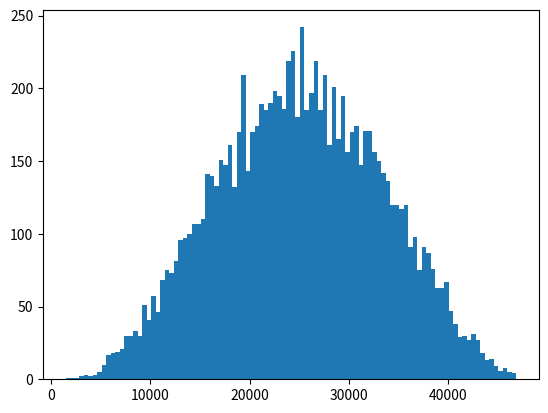

Write the Python code that produced this figure. (Note: this script raises an exception after producing the figure.)
import math
import random
import numpy as np
import matplotlib.pyplot as plt

def LapNoise(sensitivity, epsilon):
    scale = sensitivity / epsilon
    u = random.uniform(0, 1)
    if u < 0.5:
        return scale * math.log(2 * u)
    else:
        return -scale * math.log(2 * (1 - u))

def testHistDiff(inp = "../Information/TPCH/Q18_0.txt", global_sens = 5000, bins = 10, alpha = 10, beta = 0.1, eps_max = 20, kappa = 2, override_size_dic = None):
    # starting historgram parameters
    eps_h = eps_max / math.pow(kappa, math.ceil(math.log(eps_max, kappa)))
    beta_h = beta / (2*bins)

    # starting query parameters
    eps_q = eps_max + 1
    beta_q = beta / 2

    # calculate real results and distrubution
    real_query_result = 0
    size_dic = {}
    input_file = open(inp,'r')
    for line in input_file.readlines():
        elements = line.split()
        value = float(elements[0])
        entity = int(elements[1])
        real_query_result += value
        if entity in size_dic.keys():
            size_dic[entity] += value
        else:
            size_dic[entity] = value
    print(max(size_dic, key=size_dic.get))

    if override_size_dic is not None:
        size_dic = override_size_dic
    
    # calcualte unoised histogram
    unoised_hist = {}
    for i in range(bins):
        unoised_hist[int(global_sens / bins * (i+1))] = 0
    for k, v in size_dic.items():
        v_bin = int(math.ceil(v / (global_sens / bins)) * (global_sens / bins))
        unoised_hist[v_bin] += 1
    print(unoised_hist)
    # calcualte starting noised histogram
    noised_hist = {k: max(0, v + LapNoise(1, eps_h) + 1/eps_h*math.log(bins/2/beta_h)) for k, v in unoised_hist.items()}
    print(noised_hist)
    t, r, u, n = [], [], [], []
    for i in range(bins):
        tau = int(global_sens / bins * (i+1)) # for each tau
        real_truncation_error = 0
        for k, v in size_dic.items():
            real_truncation_error += max(0, v - tau)
        unoised_truncation_error = sum([max(k - tau, 0) * v for k, v in unoised_hist.items()])
        noised_truncation_error = sum([max(k - tau, 0) * v for k, v in noised_hist.items()])
        t.append(tau)
        r.append(real_truncation_error)
        u.append(unoised_truncation_error)
        n.append(noised_truncation_error)
    return t, r, u, n

if __name__ == "__main__":

    import sys
    print(sys.prefix)

    global_sens = 50000
    s = np.random.beta(4, 4, 10000)
    #s = np.random.beta(8, 2, 10000)
    #s = np.random.beta(2, 8, 10000)
    #s = np.random.rand(10000)
    override_size_dic = {i: max(1, min(v*global_sens, global_sens)) for i, v in enumerate(s)}
    plt.hist(override_size_dic.values(), bins=100)
    plt.savefig(f'dist.png')
    plt.clf()

    bins = [10, 20, 30, 40, 50]
    for bin in bins:
        t, r, u, n = testHistDiff(bins=bin, global_sens=global_sens, override_size_dic=override_size_dic)
        #print(r)
        #print(u)
        #print(n)
        #if bin == 100:
            #plt.plot(t, r, label ='real')
        #plt.plot(t, u, '-.', label ='unoised')
        plt.plot(t, [i - j for i, j in zip(n, r)], '-.', label =f'noised_{bin}')
    plt.legend(ncol=3)
    plt.savefig(f'my_plot_normal.png')
